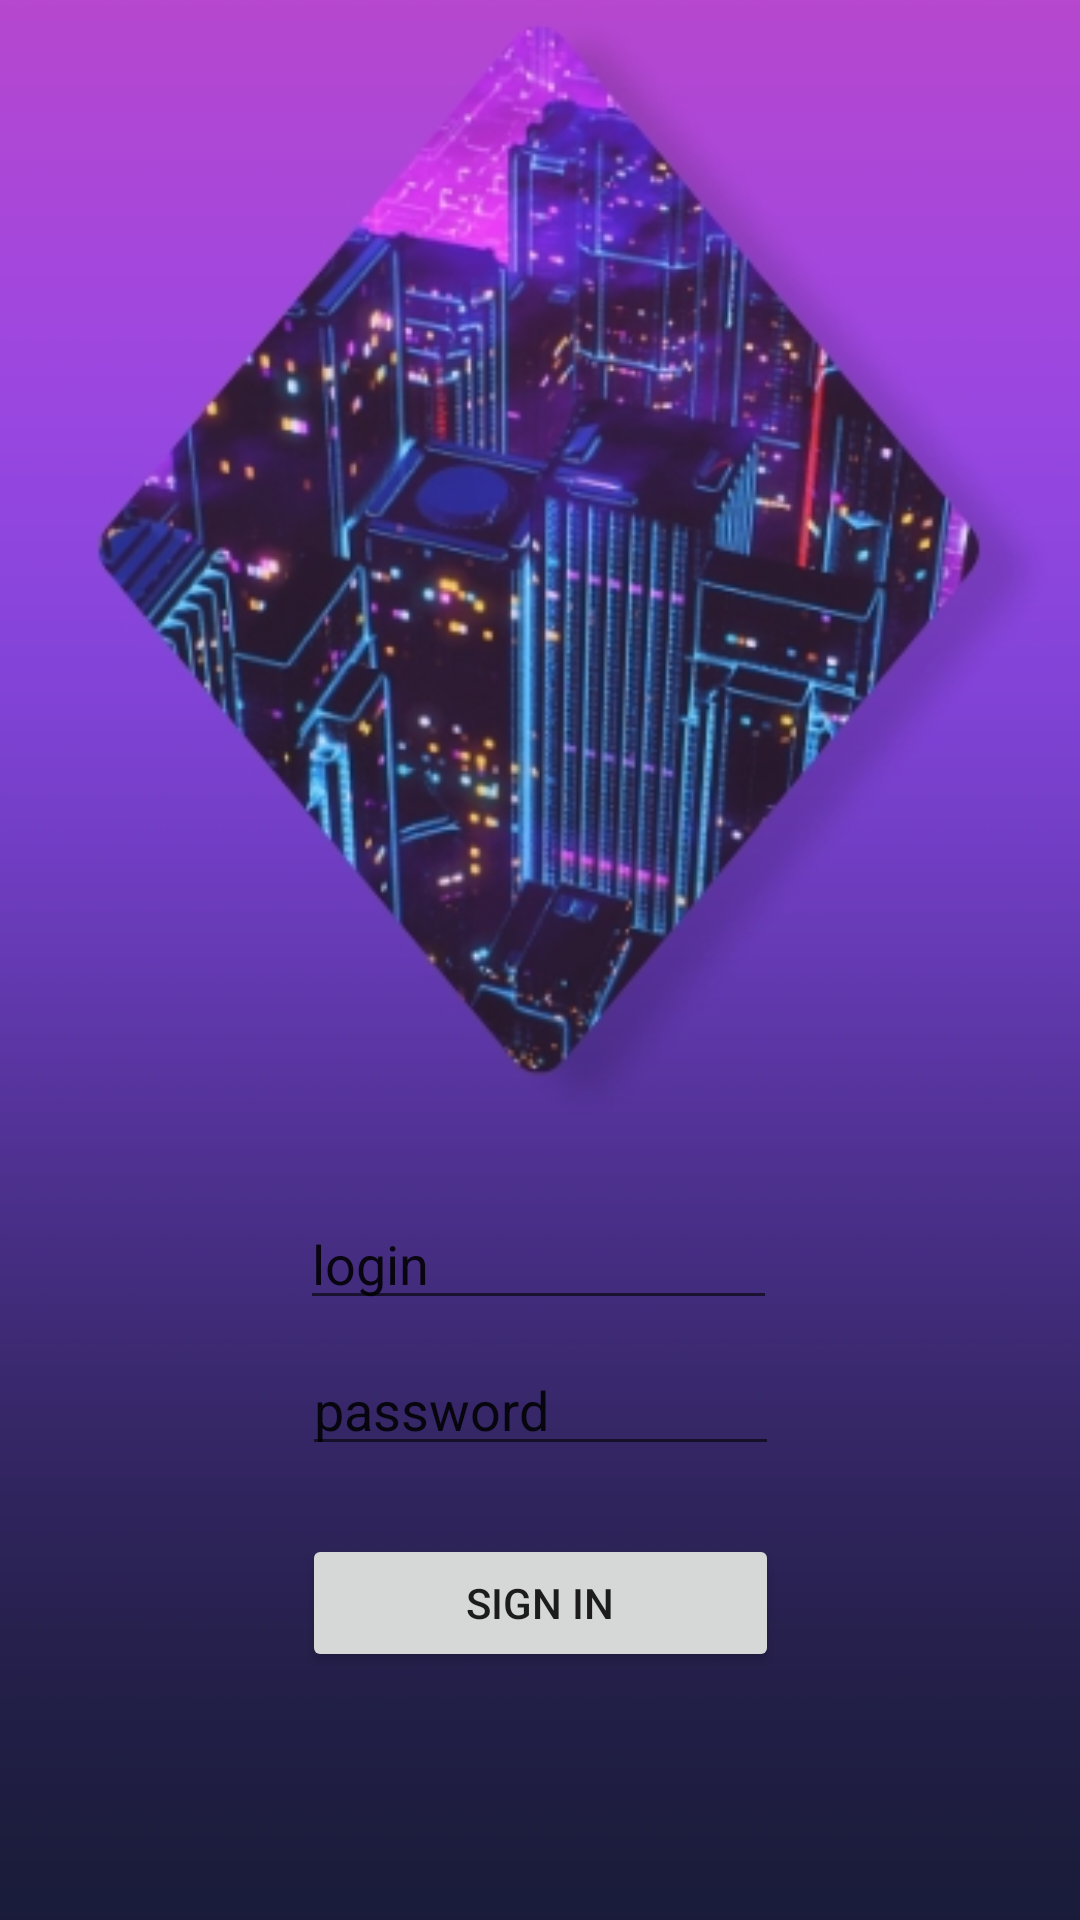

Android layout source for this screen:
<!-- AndroidManifest.xml: application theme Theme.GorbachevaM -->
<!-- res/layout/activity_main.xml -->
<?xml version="1.0" encoding="utf-8"?>
<androidx.constraintlayout.widget.ConstraintLayout xmlns:android="http://schemas.android.com/apk/res/android"
    xmlns:app="http://schemas.android.com/apk/res-auto"
    xmlns:tools="http://schemas.android.com/tools"
    android:layout_width="match_parent"
    android:layout_height="match_parent"
    tools:context=".MainActivity">

    <Button
        android:id="@+id/button"
        android:layout_width="159dp"
        android:layout_height="46dp"
        android:text="SIGN IN"
        app:layout_constraintBottom_toBottomOf="parent"
        app:layout_constraintEnd_toEndOf="parent"
        app:layout_constraintStart_toStartOf="parent"
        app:layout_constraintTop_toTopOf="parent"
        app:layout_constraintVertical_bias="0.861" />

    <ImageView
        android:id="@+id/imageView"
        android:layout_width="464dp"
        android:layout_height="875dp"
        app:layout_constraintBottom_toBottomOf="parent"
        app:layout_constraintEnd_toEndOf="parent"
        app:layout_constraintHorizontal_bias="0.509"
        app:layout_constraintStart_toStartOf="parent"
        app:layout_constraintTop_toTopOf="parent"
        app:srcCompat="@drawable/fon" />

    <com.google.android.material.textfield.TextInputEditText
        android:id="@+id/textInputEditText"
        android:layout_width="159dp"
        android:layout_height="41dp"
        android:text="password"
        app:layout_constraintBottom_toTopOf="@+id/button"
        app:layout_constraintEnd_toEndOf="parent"
        app:layout_constraintStart_toStartOf="parent"
        app:layout_constraintTop_toTopOf="parent"
        app:layout_constraintVertical_bias="0.952" />

    <com.google.android.material.textfield.TextInputEditText
        android:layout_width="159dp"
        android:layout_height="41dp"
        android:text="login"
        app:layout_constraintBottom_toTopOf="@+id/textInputEditText"
        app:layout_constraintEnd_toEndOf="parent"
        app:layout_constraintHorizontal_bias="0.498"
        app:layout_constraintStart_toStartOf="parent"
        app:layout_constraintTop_toTopOf="parent"
        app:layout_constraintVertical_bias="0.981" />

</androidx.constraintlayout.widget.ConstraintLayout>
<!-- resources referenced by this layout -->
<resources>
  <!-- drawable fon: jpg bitmap (drawable, 95602 bytes) -->
  <style name="Theme.GorbachevaM" parent="Theme.MaterialComponents.DayNight.DarkActionBar">
          
          <item name="colorPrimary">@color/purple_500</item>
          <item name="colorPrimaryVariant">@color/purple_700</item>
          <item name="colorOnPrimary">@color/white</item>
          
          <item name="colorSecondary">@color/teal_200</item>
          <item name="colorSecondaryVariant">@color/teal_700</item>
          <item name="colorOnSecondary">@color/black</item>
          
          <item name="android:statusBarColor" tools:targetApi="l">?attr/colorPrimaryVariant</item>
          
      </style>
  <!-- not gathered from this repository: default colours our renderer supplied (Android Studio template values) -->
  <color name="purple_500">#FF6200EE</color>
  <color name="purple_700">#FF3700B3</color>
  <color name="teal_200">#FF03DAC5</color>
  <color name="teal_700">#FF018786</color>
  <color name="black">#FF000000</color>
  <color name="white">#FFFFFFFF</color>
</resources>
